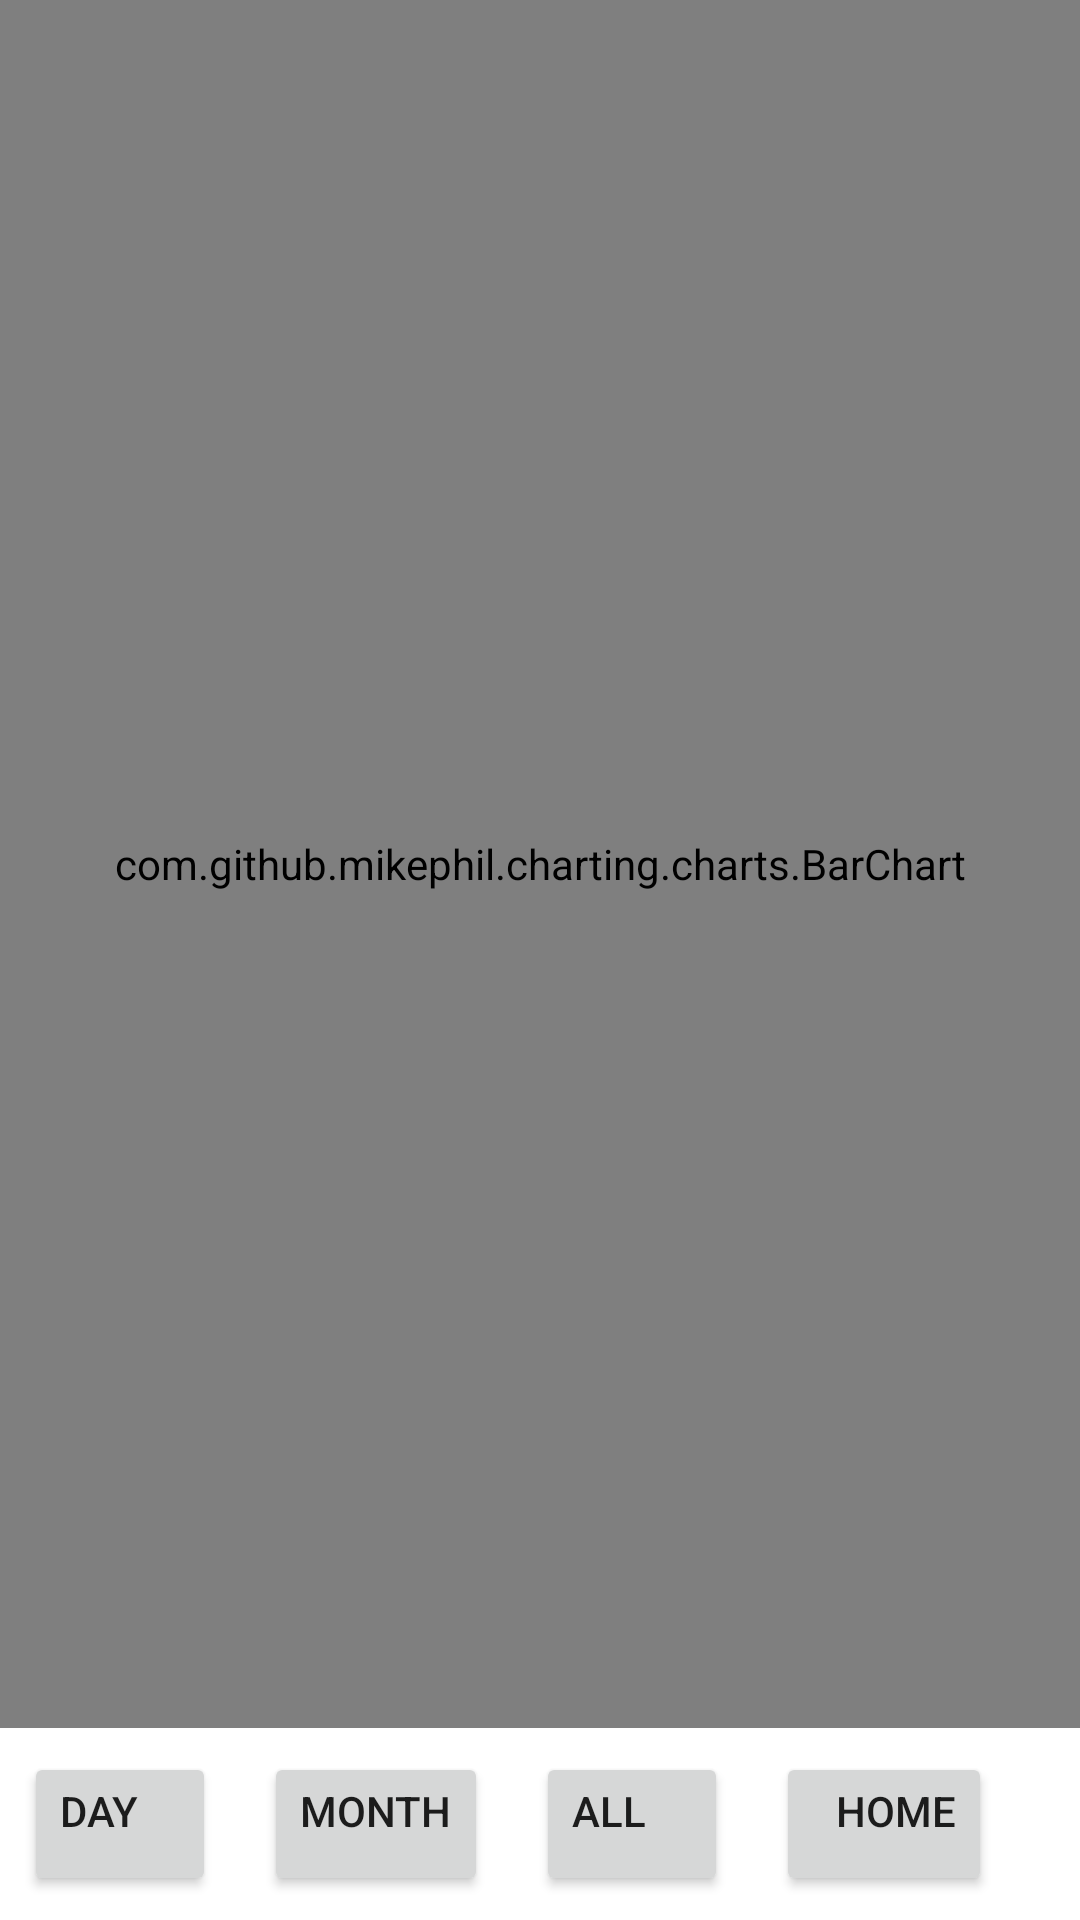

Write the Android layout XML for this screen, with the resource values it uses.
<!-- AndroidManifest.xml: application theme Theme.SmokingHabit -->
<!-- res/layout/activity_barchart.xml -->
<?xml version="1.0" encoding="utf-8"?>
<RelativeLayout xmlns:android="http://schemas.android.com/apk/res/android"
    xmlns:app="http://schemas.android.com/apk/res-auto"
    xmlns:tools="http://schemas.android.com/tools"
    android:layout_width="match_parent"
    android:layout_height="match_parent">


    <com.github.mikephil.charting.charts.BarChart
        android:id="@+id/chart1"
        android:layout_width="match_parent"
        android:layout_height="match_parent"
        android:layout_above="@+id/bottonrow">

    </com.github.mikephil.charting.charts.BarChart>

    <LinearLayout
        android:id="@+id/bottonrow"
        android:layout_width="match_parent"
        android:layout_height="wrap_content"
        android:layout_alignParentEnd="false"
        android:layout_alignParentBottom="true"
        android:orientation="horizontal">

        <include layout="@layout/fragment_buttonbar" />
    </LinearLayout>



</RelativeLayout>
<!-- res/layout/fragment_buttonbar.xml (included above) -->
<?xml version="1.0" encoding="utf-8"?>
<RelativeLayout xmlns:android="http://schemas.android.com/apk/res/android"
    xmlns:app="http://schemas.android.com/apk/res-auto"
    xmlns:tools="http://schemas.android.com/tools"
    android:layout_width="match_parent"
    android:layout_height="match_parent"
    tools:context=".Buttonbar">

    <LinearLayout
        android:id="@+id/bottonrow"
        android:layout_width="match_parent"
        android:layout_height="wrap_content"
        android:orientation="horizontal">

        <Button
            android:id="@+id/buttonDay"
            android:layout_width="wrap_content"
            android:layout_height="wrap_content"
            android:layout_margin="8dp"
            android:layout_marginEnd="5dp"
            android:layout_marginBottom="35dp"
            android:gravity="left"
            android:minWidth="64dip"
            android:paddingBottom="12dp"
            android:text="@string/day" />

        <Button
            android:id="@+id/buttonMonth"
            android:layout_width="wrap_content"
            android:layout_height="wrap_content"
            android:layout_marginStart="8dp"
            android:layout_marginTop="8dp"
            android:layout_marginEnd="8dp"
            android:layout_marginBottom="8dp"
            android:gravity="left"
            android:minWidth="64dip"
            android:paddingBottom="12dp"
            android:text="@string/month" />

        <Button
            android:id="@+id/buttonAll"
            android:layout_width="wrap_content"
            android:layout_height="wrap_content"
            android:layout_marginStart="8dp"
            android:layout_marginTop="8dp"
            android:layout_marginEnd="8dp"
            android:layout_marginBottom="8dp"
            android:gravity="left"
            android:minWidth="64dip"
            android:paddingBottom="12dp"
            android:text="@string/all" />

        <Button
            android:id="@+id/buttonHome"
            android:layout_width="wrap_content"
            android:layout_height="wrap_content"
            android:layout_marginStart="8dp"
            android:layout_marginLeft="16dp"
            android:layout_marginTop="8dp"
            android:layout_marginEnd="8dp"
            android:layout_marginBottom="8dp"
            android:gravity="right|end"
            android:minWidth="72dip"
            android:text="@string/home"
            app:icon="@drawable/ic_home_black_24dp" />
    </LinearLayout>

</RelativeLayout>
<!-- resources referenced by this layout -->
<resources>
  <string name="all">All</string>
  <string name="day">Day</string>
  <string name="home">Home</string>
  <string name="month">Month</string>
  <style name="Theme.SmokingHabit" parent="Theme.MaterialComponents.DayNight.DarkActionBar">
          
          <item name="colorPrimary">@color/blue_PrimaryDark</item>
          <item name="colorPrimaryVariant">@color/blue_Primary</item>
          <item name="colorOnPrimary">@color/white</item>
  
          
          <item name="colorSecondary">@color/teal_200</item>
          <item name="colorSecondaryVariant">@color/teal_700</item>
          <item name="colorOnSecondary">@color/black</item>
          
          <item name="android:statusBarColor" tools:targetApi="l">?attr/colorPrimaryVariant</item>
          
      </style>
  <color name="blue_PrimaryDark">#303F9F</color>
  <color name="blue_Primary">#3F51B5</color>
  <color name="white">#FFFFFFFF</color>
  <color name="teal_200">#FF03DAC5</color>
  <color name="teal_700">#FF018786</color>
  <color name="black">#FF000000</color>
</resources>
